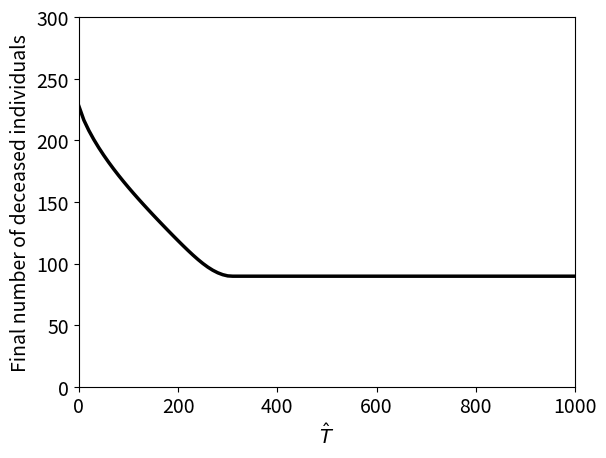

Recreate this plot in Python.
import numpy as np
import matplotlib.pyplot as plt
from scipy.integrate import odeint

#Set parameters
N = 1000
I0 = 1
gamma = -np.log(1 - 0.3)
mu = -np.log(1 - 0.1)
gammaHat = -np.log(1 - 0.6)
muHat = -np.log(1 - 0.05)
n = 7
etaA = 2/3
etaB = 2/3
tauA = 2/3
tauB = 2/3

maxT = 80
treatmentsAvailableVals = np.linspace(0, 1000, 101)

#Define functions determining how many treatments should be given to each group based on the total number of currently available treatments
def fA(currentlyAvailable):
    return currentlyAvailable/2

def fB(currentlyAvailable):
    return currentlyAvailable/2

#Calculate beta parameters
betaAA = etaA * tauA * n
betaAB = etaA * tauB * n
betaBA = etaB * tauA * n
betaBB = etaB * tauB * n

#Create list for storing final fatality numbers for each number of available treatments
finalDs = []

for treatmentsAvailable in treatmentsAvailableVals:
    
    #Set up equations (where X = [SA, SB, IA, IB, TA, TB, R, D])
    def dX_dt(X, t):
        return [-betaAA*X[2]*X[0]/N - betaBA*X[3]*X[0]/N,
                -betaAB*X[2]*X[1]/N - betaBB*X[3]*X[1]/N,
                betaAA*X[2]*X[0]/N + betaBA*X[3]*X[0]/N - np.min([fA(treatmentsAvailable - (X[4] + X[5])), X[2]]) - np.min([X[2] - np.min([fA(treatmentsAvailable - (X[4] + X[5])), X[2]]), fB(treatmentsAvailable - (X[4] + X[5])) - np.min([fB(treatmentsAvailable - (X[4] + X[5])), X[3]])]) - gamma*X[2] - mu*X[2],
                betaAB*X[2]*X[1]/N + betaBB*X[3]*X[1]/N - np.min([fB(treatmentsAvailable - (X[4] + X[5])), X[3]]) - np.min([X[3] - np.min([fB(treatmentsAvailable - (X[4] + X[5])), X[3]]), fA(treatmentsAvailable - (X[4] + X[5])) - np.min([fA(treatmentsAvailable - (X[4] + X[5])), X[2]])]) - gamma*X[3] - mu*X[3],
                np.min([fA(treatmentsAvailable - (X[4] + X[5])), X[2]]) + np.min([X[2] - np.min([fA(treatmentsAvailable - (X[4] + X[5])), X[2]]), fB(treatmentsAvailable - (X[4] + X[5])) - np.min([fB(treatmentsAvailable - (X[4] + X[5])), X[3]])]) - gammaHat*X[4] - muHat*X[4],
                np.min([fB(treatmentsAvailable - (X[4] + X[5])), X[3]]) - np.min([X[3] - np.min([fB(treatmentsAvailable - (X[4] + X[5])), X[3]]), fA(treatmentsAvailable - (X[4] + X[5])) - np.min([fA(treatmentsAvailable - (X[4] + X[5])), X[2]])]) - gammaHat*X[5] - muHat*X[5],
                gamma*X[2] + gamma*X[3] + gammaHat*X[4] + gammaHat*X[5],
                mu*X[2] + mu*X[3] + muHat*X[4] + muHat*X[5]]
    
    #Solve equations over specified time scale and with specified initial conditions
    plotT = range(0, maxT + 1)
    X0 = [(N - I0)/2, (N - I0)/2, I0/2, I0/2, 0, 0, 0, 0]
    sol = odeint(dX_dt, X0, plotT)
    S = sol[:,0] + sol[:,1]
    I = sol[:,2] + sol[:,3]
    T = sol[:,4] + sol[:,5]
    R = sol[:,6]
    D = sol[:,7]

    #Check that final number of deceased appears to be converging. If it is not, we should simulate for longer.
    if (abs(D[maxT] - D[maxT - 1]) > 0.1):
        print("WARNING: Possible non-convergence of fatality numbers when T-Hat = " + str(treatmentsAvailable) + ". Consider increasing maxT.")

    #Add final fatlity numbers to list
    finalDs.append(D[maxT])
    print("Completed simulation for T-Hat = " + str(treatmentsAvailable))

#Plot results
plt.rcParams.update({'font.size': 14})
plt.figure()
#plt.title('Change in Final Fatality Numbers with v in SIRD ODE model')
#Plot final fatality numbers against v
plt.plot(treatmentsAvailableVals, finalDs, 'k-', linewidth = 2.5)
plt.xlabel(r'$\hat{T}$')
plt.ylabel('Final number of deceased individuals')
plt.xlim([0,1000])
plt.ylim([0, 300])

plt.show()
